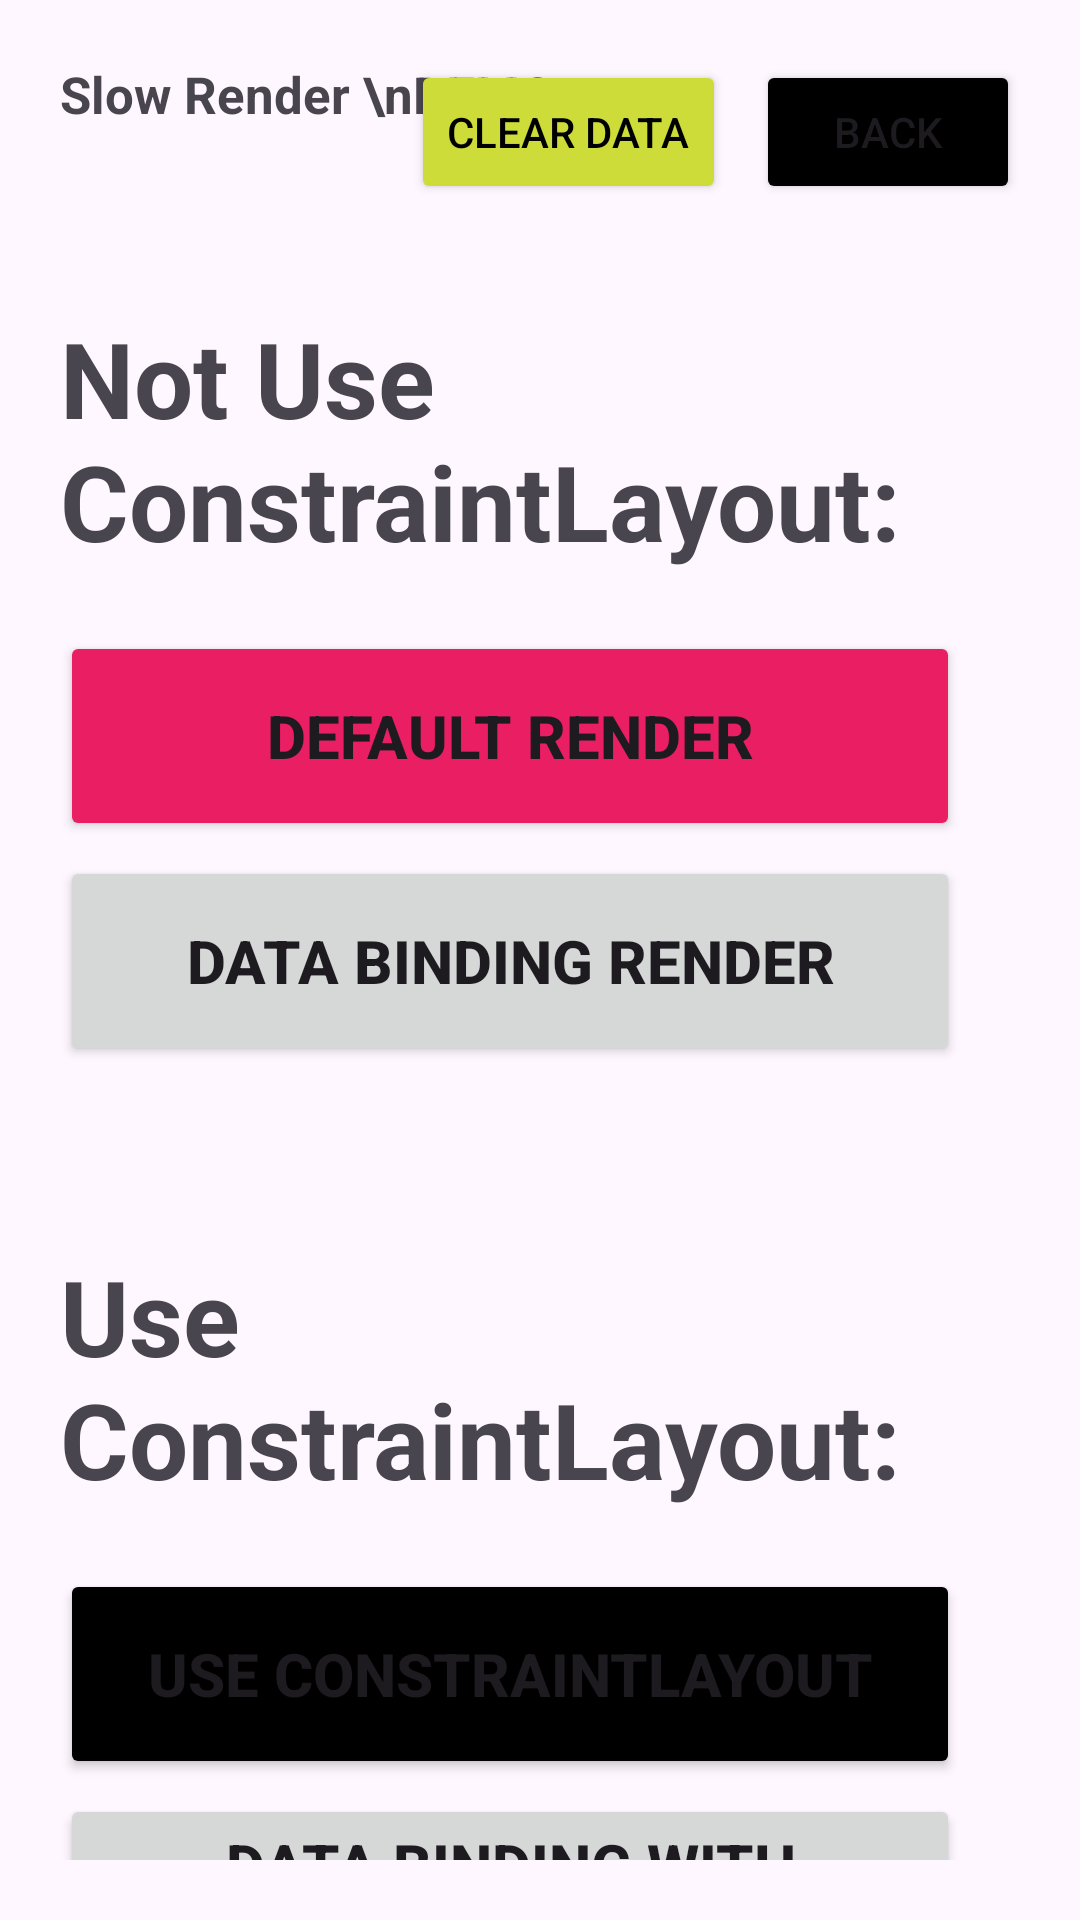

Here is an Android app screen rendered from its layout file. Give the layout XML and the strings, colors and styles it references.
<!-- AndroidManifest.xml: application theme Theme.AndroidVitalsDemo -->
<!-- res/layout/fragment_slow_render.xml -->
<?xml version="1.0" encoding="utf-8"?>
<androidx.constraintlayout.widget.ConstraintLayout xmlns:android="http://schemas.android.com/apk/res/android"
    xmlns:tools="http://schemas.android.com/tools"
    android:layout_width="match_parent"
    android:layout_height="match_parent"
    android:paddingVertical="20dp"
    android:paddingHorizontal="20dp"
    xmlns:app="http://schemas.android.com/apk/res-auto"
    tools:context=".ui.slowrender.SlowRenderFragment">

    <TextView
        android:id="@+id/text_title"
        android:text="Slow Render \nDEMO"
        android:textStyle="bold"
        android:textSize="17sp"
        android:layout_width="wrap_content"
        android:layout_height="wrap_content"
        app:layout_constraintTop_toTopOf="parent"
        app:layout_constraintStart_toStartOf="parent"/>

    <Button
        android:id="@+id/btn_clear"
        android:text="Clear Data"
        android:textColor="@color/black"
        android:backgroundTint="@color/yellow"
        android:layout_width="wrap_content"
        android:layout_height="wrap_content"
        android:layout_marginEnd="10dp"
        app:layout_constraintTop_toTopOf="parent"
        app:layout_constraintEnd_toStartOf="@id/btn_back"/>

    <Button
        android:id="@+id/btn_back"
        android:text="Back"
        android:backgroundTint="@color/black"
        android:layout_width="wrap_content"
        android:layout_height="wrap_content"
        app:layout_constraintTop_toTopOf="parent"
        app:layout_constraintEnd_toEndOf="parent"/>

    <TextView
        android:id="@+id/text_title_not_constraint"
        android:text="Not Use ConstraintLayout:"
        android:textSize="35sp"
        android:textStyle="bold"
        android:layout_marginTop="60dp"
        android:layout_width="wrap_content"
        android:layout_height="wrap_content"
        app:layout_constraintTop_toBottomOf="@id/text_title"
        app:layout_constraintStart_toStartOf="parent"/>

    <Button
        android:id="@+id/btn_default_render"
        android:text="Default Render"
        android:layout_marginTop="20dp"
        android:backgroundTint="@color/red"
        android:layout_height="70dp"
        android:textSize="20sp"
        android:textStyle="bold"
        android:layout_width="300dp"
        app:layout_constraintStart_toStartOf="parent"
        app:layout_constraintTop_toBottomOf="@id/text_title_not_constraint"/>

    <TextView
        android:id="@+id/text_time_not_constraint"
        android:text="Draw Time:"
        android:textSize="17sp"
        android:textStyle="bold"
        android:layout_marginStart="30dp"
        android:layout_width="wrap_content"
        android:layout_height="wrap_content"
        app:layout_constraintTop_toTopOf="@id/btn_default_render"
        app:layout_constraintStart_toEndOf="@id/btn_default_render"/>

    <TextView
        android:id="@+id/text_data_not_constraint"
        android:text="0"
        android:textSize="19sp"
        android:textStyle="bold"
        android:textColor="@color/red"
        android:layout_marginStart="30dp"
        android:layout_width="wrap_content"
        android:layout_height="wrap_content"
        app:layout_constraintTop_toBottomOf="@id/text_time_not_constraint"
        app:layout_constraintStart_toEndOf="@id/btn_default_render"/>

    <Button
        android:id="@+id/btn_data_binding_render"
        android:text="Data Binding Render"
        android:layout_height="70dp"
        android:layout_marginTop="5dp"
        android:textSize="20sp"
        android:textStyle="bold"
        android:layout_width="300dp"
        app:layout_constraintStart_toStartOf="parent"
        app:layout_constraintTop_toBottomOf="@id/btn_default_render"/>

    <TextView
        android:id="@+id/text_time_binding_not_constraint"
        android:text="Draw Time:"
        android:textSize="17sp"
        android:textStyle="bold"
        android:layout_marginStart="30dp"
        android:layout_width="wrap_content"
        android:layout_height="wrap_content"
        app:layout_constraintTop_toTopOf="@id/btn_data_binding_render"
        app:layout_constraintStart_toEndOf="@id/btn_data_binding_render"/>

    <TextView
        android:id="@+id/text_data_binding_not_constraint"
        android:text="0"
        android:textSize="19sp"
        android:textStyle="bold"
        android:textColor="@color/red"
        android:layout_marginStart="30dp"
        android:layout_width="wrap_content"
        android:layout_height="wrap_content"
        app:layout_constraintTop_toBottomOf="@id/text_time_binding_not_constraint"
        app:layout_constraintStart_toEndOf="@id/btn_data_binding_render"/>

    <TextView
        android:id="@+id/text_title_constraint"
        android:text="Use ConstraintLayout:"
        android:textSize="35sp"
        android:textStyle="bold"
        android:layout_marginTop="60dp"
        android:layout_width="wrap_content"
        android:layout_height="wrap_content"
        app:layout_constraintTop_toBottomOf="@id/btn_data_binding_render"
        app:layout_constraintStart_toStartOf="parent"/>

    <Button
        android:id="@+id/btn_use_constraint"
        android:text="Use ConstraintLayout"
        android:layout_marginTop="20dp"
        android:layout_height="70dp"
        android:backgroundTint="@color/black"
        android:textSize="20sp"
        android:textStyle="bold"
        android:layout_width="300dp"
        app:layout_constraintStart_toStartOf="parent"
        app:layout_constraintTop_toBottomOf="@id/text_title_constraint"/>

    <TextView
        android:id="@+id/text_time_constraint"
        android:text="Draw Time:"
        android:textSize="17sp"
        android:textStyle="bold"
        android:layout_marginStart="30dp"
        android:layout_width="wrap_content"
        android:layout_height="wrap_content"
        app:layout_constraintTop_toTopOf="@id/btn_use_constraint"
        app:layout_constraintStart_toEndOf="@id/btn_use_constraint"/>

    <TextView
        android:id="@+id/text_data_constraint"
        android:text="0"
        android:textSize="19sp"
        android:textStyle="bold"
        android:textColor="@color/red"
        android:layout_marginStart="30dp"
        android:layout_width="wrap_content"
        android:layout_height="wrap_content"
        app:layout_constraintTop_toBottomOf="@id/text_time_constraint"
        app:layout_constraintStart_toEndOf="@id/btn_use_constraint"/>

    <Button
        android:id="@+id/btn_data_binding_constraint"
        android:text="Data Binding With ConstraintLayout"
        android:layout_height="70dp"
        android:layout_marginTop="5dp"
        android:textSize="20sp"
        android:textStyle="bold"
        android:layout_width="300dp"
        app:layout_constraintStart_toStartOf="parent"
        app:layout_constraintTop_toBottomOf="@id/btn_use_constraint"/>

    <TextView
        android:id="@+id/text_time_binding_constraint"
        android:text="Draw Time:"
        android:textSize="17sp"
        android:textStyle="bold"
        android:layout_marginStart="30dp"
        android:layout_width="wrap_content"
        android:layout_height="wrap_content"
        app:layout_constraintTop_toTopOf="@id/btn_data_binding_constraint"
        app:layout_constraintStart_toEndOf="@id/btn_data_binding_constraint"/>

    <TextView
        android:id="@+id/text_data_binding_constraint"
        android:text="0"
        android:textSize="19sp"
        android:textStyle="bold"
        android:textColor="@color/red"
        android:layout_marginStart="30dp"
        android:layout_width="wrap_content"
        android:layout_height="wrap_content"
        app:layout_constraintTop_toBottomOf="@id/text_time_binding_constraint"
        app:layout_constraintStart_toEndOf="@id/btn_data_binding_constraint"/>

</androidx.constraintlayout.widget.ConstraintLayout>
<!-- resources referenced by this layout -->
<resources>
  <color name="black">#FF000000</color>
  <color name="red">#E91E63</color>
  <color name="yellow">#CDDC39</color>
  <style name="Theme.AndroidVitalsDemo" parent="Base.Theme.AndroidVitalsDemo" />
  <style name="Base.Theme.AndroidVitalsDemo" parent="Theme.Material3.DayNight.NoActionBar">
          
          
      </style>
</resources>
